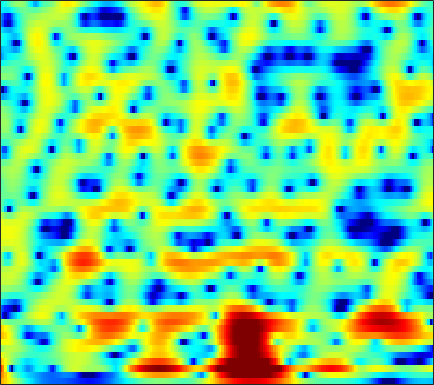

Values plotted in this chart, from the file beside it:
7.4644, 6.8058, 5.8846, 4.9197, 4.1686, 3.1335, 2.0694, 1.2558, 0.16166, -0.93578, -2.0246, -2.8242, -3.8584, -4.8379, -5.5256, -6.3694, -7.1142, -7.6006, -8.1594, -8.6292, -9.0633, -9.3582, -9.6721, -9.8729
9.075, 7.878, 6.222, 4.519, 3.234, 1.55, -0.0506, -1.157, -2.471, -3.582, -4.49, -5.059, -5.705, -6.254, -6.625, -7.076, -7.517, -7.866, -8.355, -8.852, -9.31, -9.597, -9.868, -9.973
11.03, 8.363, 3.986, -2.187, -10.02, -17.66, -7.742, -5.545, -4.606, -4.914, -6.064, -7.198, -8.442, -8.429, -7.552, -6.078, -4.851, -4.242, -3.926, -4.191, -5.086, -6.249, -8.613, -11.75
6.848, 5.516, 3.879, 2.461, 1.545, 0.4683, -0.5272, -1.269, -2.311, -3.437, -4.606, -5.334, -5.77, -5.598, -5.256, -4.71, -4.116, -3.678, -3.155, -2.741, -2.426, -2.246, -2.047, -1.819
3.926, 3.331, 2.633, 2.006, 1.565, 1.003, 0.4621, 0.08112, -0.4047, -0.8911, -1.399, -1.761, -2.152, -2.416, -2.548, -2.658, -2.687, -2.653, -2.542, -2.353, -2.094, -1.867, -1.534, -1.173
0.1467, 0.9769, 1.67, 2, 2.066, 1.968, 1.7, 1.43, 1.022, 0.5496, -0.0216, -0.5096, -1.185, -1.834, -2.283, -2.827, -3.318, -3.626, -3.918, -4.003, -3.802, -3.462, -2.809, -2.005
4.011, 4.129, 4.133, 3.937, 3.658, 3.113, 2.351, 1.653, 0.6331, -0.3942, -1.435, -2.25, -3.356, -4.454, -5.279, -6.472, -7.93, -9.322, -11.84, -14.96, -15.58, -12.98, -9.146, -6.104
6.924, 6.318, 5.471, 4.546, 3.784, 2.63, 1.24, -0.04835, -2.122, -4.562, -7.474, -10.01, -13.11, -13.63, -12.52, -10.97, -9.976, -9.555, -9.391, -9.471, -9.2, -8.375, -6.644, -4.771
6.148, 5.398, 4.421, 3.453, 2.719, 1.757, 0.7553, -0.1681, -1.743, -3.617, -5.48, -6.723, -7.821, -7.76, -7.073, -5.911, -4.872, -4.212, -3.429, -2.801, -2.301, -1.986, -1.63, -1.283
1.716, 0.8414, -0.03791, -0.5909, -0.8252, -0.9399, -0.7811, -0.6095, -0.5315, -0.5629, -0.4807, -0.3688, -0.1948, 0.05329, 0.347, 0.8412, 1.297, 1.523, 1.687, 1.777, 1.785, 1.665, 1.249, 0.5167
-9.796, -14.12, -16.89, -12.54, -10.11, -8.263, -7.008, -5.873, -4.176, -2.658, -1.36, -0.4881, 0.5927, 1.536, 2.142, 2.839, 3.422, 3.748, 3.992, 4.01, 3.836, 3.553, 2.922, 1.904
-9.637, -11.13, -12.7, -13.8, -14.34, -15.59, -18.46, -18.45, -13.96, -9.548, -6.296, -4.451, -2.412, -0.7433, 0.2591, 1.262, 2.005, 2.472, 2.973, 3.266, 3.329, 3.263, 3.096, 2.819
-5.38, -6.059, -7.036, -8.281, -9.147, -9.708, -10.45, -10.7, -9.377, -7.442, -5.639, -4.388, -2.91, -1.709, -0.9348, -0.03627, 0.6865, 1.114, 1.597, 2.002, 2.329, 2.506, 2.666, 2.765
-1.756, -2.016, -2.348, -2.723, -3.087, -3.332, -3.29, -3.293, -3.227, -2.995, -2.692, -2.405, -1.997, -1.692, -1.506, -1.218, -0.8387, -0.5505, -0.1811, 0.2327, 0.7182, 1.1, 1.542, 1.919
0.8561, 0.8225, 0.744, 0.7052, 0.5708, 0.2361, 0.0565, -0.0443, -0.342, -0.714, -1.125, -1.505, -2.121, -2.793, -3.33, -4.047, -4.521, -4.551, -4.127, -3.31, -2.323, -1.537, -0.5106, 0.4064
2.133, 2.277, 2.35, 2.336, 2.354, 2.225, 1.856, 1.553, 1.087, 0.4365, -0.4353, -1.304, -2.778, -4.65, -6.477, -10.03, -15.99, -21.15, -15.09, -9.775, -6.511, -4.839, -3.094, -1.654
2.15, 2.397, 2.622, 2.634, 2.652, 2.743, 2.564, 2.29, 1.898, 1.307, 0.4704, -0.2748, -1.518, -3.127, -4.41, -6.185, -7.927, -8.625, -8.403, -7.578, -6.563, -5.762, -4.812, -4.029
1.547, 1.644, 1.835, 1.999, 2.002, 2.23, 2.607, 2.718, 2.686, 2.439, 1.985, 1.54, 0.6892, -0.4231, -1.228, -2.21, -3.315, -4.022, -4.607, -5.109, -5.787, -6.299, -7.158, -8.835
0.01005, -1.033, -2.653, -3.008, -2.137, -0.5299, 1.198, 2.31, 3.155, 3.503, 3.382, 2.955, 2.125, 0.9528, -0.2868, -2.053, -3.696, -4.861, -5.87, -5.929, -5.66, -5.767, -6.276, -7.003
-0.1478, -1.868, -5.058, -6.508, -5.635, -1.814, 0.748, 1.949, 3.015, 3.48, 3.335, 2.837, 1.823, 0.2115, -1.615, -4.791, -9.562, -16.66, -20.9, -11.77, -7.578, -5.761, -4.334, -3.046
2.184, 1.953, 1.562, 1.581, 1.76, 1.932, 2.437, 2.68, 2.846, 2.739, 2.362, 1.899, 0.8949, -0.3112, -1.355, -3.09, -4.581, -5.525, -6.327, -6.167, -5.816, -5.357, -4.579, -4.038
3.188, 3.274, 3.331, 3.268, 3.384, 3.368, 3.261, 3.197, 2.968, 2.567, 2.031, 1.536, 0.6613, -0.2862, -1.053, -2.236, -3.308, -4.06, -5.027, -5.679, -6.221, -6.572, -6.768, -7.001
3.509, 3.672, 3.888, 3.923, 3.893, 3.9, 3.709, 3.533, 3.19, 2.739, 2.11, 1.535, 0.6918, -0.4253, -1.322, -2.615, -4.172, -5.315, -6.874, -8.457, -9.566, -10.21, -10.91, -11.21
3.586, 3.764, 3.871, 4.019, 3.973, 3.888, 3.813, 3.637, 3.352, 2.944, 2.381, 1.834, 0.9355, -0.215, -1.27, -2.926, -5.054, -7.013, -10.25, -14.75, -19.79, -20.13, -17.15, -15.1
3.379, 3.362, 3.19, 3.154, 3.171, 3.116, 3.217, 3.246, 3.242, 3.091, 2.826, 2.487, 1.812, 0.9964, 0.1097, -1.256, -2.973, -4.591, -6.966, -9.843, -11.95, -12.62, -11.91, -11.03
2.047, 1.309, 0.3675, -0.5492, -0.5526, -0.01766, 0.7622, 1.482, 2.234, 2.721, 2.946, 2.953, 2.747, 2.363, 1.949, 1.259, 0.5002, -0.1488, -0.9855, -1.776, -2.406, -2.738, -3.098, -3.35
-0.7074, -2.712, -6.586, -16.16, -21.22, -8.558, -3.822, -1.806, -0.09254, 0.9341, 1.396, 1.518, 1.504, 1.242, 1.135, 0.9187, 0.8197, 0.8249, 0.8197, 0.9454, 0.9904, 1.078, 1.114, 1.108
-1.057, -1.888, -2.957, -3.931, -4.02, -3.388, -2.418, -1.716, -1.11, -0.9139, -1.132, -1.582, -2.472, -3.455, -4.096, -4.215, -3.546, -2.67, -1.38, -0.2418, 0.7454, 1.316, 1.958, 2.406
-0.9788, -0.8129, -0.7392, -0.5788, -0.6289, -0.4829, -0.5133, -0.5932, -0.8832, -1.55, -2.596, -3.842, -6.255, -10.27, -16.26, -26.58, -11.63, -7.67, -4.171, -1.898, -0.1855, 0.77, 1.774, 2.518
-1.725, -1.007, -0.4387, 0.05281, 0.2042, 0.2787, 0.1908, -0.01509, -0.4537, -1.133, -2.062, -2.899, -4.216, -5.481, -6.242, -6.44, -5.716, -4.704, -3.231, -1.748, -0.4741, 0.3801, 1.308, 2.041
-1.607, -0.9262, -0.1141, 0.2641, 0.5703, 0.6457, 0.6027, 0.435, 0.03863, -0.4789, -1.192, -1.726, -2.53, -3.171, -3.594, -3.842, -3.748, -3.428, -2.729, -1.867, -0.9021, -0.2121, 0.6694, 1.385
-0.4261, 0.05954, 0.5655, 0.9568, 1.109, 1.253, 1.178, 1.021, 0.6473, 0.06136, -0.6913, -1.43, -2.504, -3.803, -4.7, -5.805, -6.229, -6.007, -5.003, -3.631, -2.216, -1.23, -0.09801, 0.8515
0.3308, 0.6386, 0.8377, 1.249, 1.342, 1.572, 1.599, 1.518, 1.256, 0.6837, -0.1208, -1.058, -2.598, -5.003, -7.312, -12.72, -24.57, -17.55, -10.05, -6.013, -3.545, -2.094, -0.6973, 0.4298
-0.8485, -0.8675, -0.6731, -0.2399, 0.2377, 0.7966, 1.323, 1.584, 1.723, 1.594, 1.135, 0.596, -0.4446, -1.817, -3.038, -4.633, -5.59, -5.618, -4.72, -3.597, -2.483, -1.817, -1.009, -0.3257
-5.579, -7.252, -6.978, -5.185, -3.155, -1.051, 0.5348, 1.418, 2.185, 2.661, 2.761, 2.726, 2.385, 1.942, 1.479, 0.9055, 0.3214, -0.09016, -0.5865, -1.157, -1.75, -2.345, -2.949, -3.244
-7.45, -10.62, -10.74, -6.786, -4.411, -1.626, 0.1499, 1.189, 2.204, 2.86, 3.333, 3.498, 3.612, 3.536, 3.382, 3.012, 2.424, 1.887, 0.8158, -0.5788, -2.717, -4.909, -9.757, -19.83
-2.6, -2.769, -2.504, -2.268, -1.5, -0.9469, -0.1696, 0.238, 0.8119, 1.284, 1.8, 2.115, 2.561, 2.826, 2.958, 2.908, 2.64, 2.262, 1.46, 0.3692, -1.12, -2.355, -4.152, -5.392
-0.9318, -0.5935, -0.6845, -0.5935, -0.8047, -1.131, -1.617, -2.034, -2.468, -2.306, -1.685, -0.7813, 0.3348, 1.427, 2.019, 2.606, 2.899, 2.855, 2.648, 2.086, 1.353, 0.71, -0.2084, -1.001
0.367, 0.5885, 0.5963, 0.346, -0.4498, -1.532, -3.688, -5.962, -11.14, -16.98, -9.506, -5.5, -1.994, 0.347, 1.589, 2.794, 3.516, 3.83, 3.932, 3.699, 3.181, 2.559, 1.513, 0.1182
0.8514, 0.8561, 0.9078, 0.4906, -0.2066, -1.177, -2.692, -4.002, -5.591, -6.067, -5.081, -3.685, -1.686, -0.06326, 1.106, 2.235, 3.067, 3.529, 3.78, 3.765, 3.417, 2.859, 1.811, 0.1956
0.6093, 0.5679, 0.4351, -0.1785, -0.4432, -1.255, -2.024, -2.576, -3.192, -3.476, -3.418, -2.998, -2.236, -1.223, -0.3261, 0.7147, 1.675, 2.239, 2.754, 3.024, 2.963, 2.723, 2.143, 1.271
0.2569, 0.1391, -0.395, -0.8762, -1.231, -2.009, -2.856, -3.594, -4.727, -5.995, -6.782, -6.956, -6.049, -4.244, -2.942, -1.081, 0.4032, 1.308, 2.285, 2.882, 3.189, 3.278, 3.121, 2.768
-1.463, -1.889, -2.36, -2.461, -2.931, -3.367, -4.202, -5.218, -7.089, -10.2, -16.27, -33.59, -15.26, -8.508, -5.41, -2.485, -0.3686, 0.8785, 2.116, 2.996, 3.572, 3.794, 3.877, 3.725
-7.085, -7.908, -7.001, -6.029, -5.378, -4.808, -4.795, -5.042, -5.764, -6.638, -7.327, -7.541, -6.645, -4.858, -3.523, -1.668, 0.0002451, 1.009, 2.147, 3.018, 3.587, 3.818, 3.932, 3.792
-15.45, -17.99, -11.65, -7.697, -5.738, -4.551, -3.895, -3.666, -3.703, -3.861, -3.978, -3.878, -3.444, -2.706, -1.879, -0.6481, 0.5999, 1.493, 2.526, 3.289, 3.772, 3.964, 3.931, 3.614
-2.683, -3.193, -2.976, -2.425, -2.224, -1.81, -1.733, -1.925, -2.395, -3.216, -4.28, -4.928, -5.452, -4.809, -3.452, -1.517, 0.3692, 1.629, 2.901, 3.806, 4.332, 4.466, 4.277, 3.671
0.4082, 0.268, 0.1726, -0.01023, -0.1188, -0.2672, -0.6814, -1.199, -2.226, -3.887, -6.546, -9.916, -20.69, -15.06, -8.413, -3.555, -0.5377, 1.046, 2.611, 3.629, 4.17, 4.274, 4.066, 3.42
-1.085, -0.9688, -0.9822, -0.9422, -0.821, -0.9684, -1.203, -1.452, -2.016, -2.754, -3.589, -4.176, -4.555, -3.98, -2.948, -1.338, 0.2027, 1.2, 2.26, 2.951, 3.304, 3.364, 3.169, 2.673
-4.764, -4.121, -3.563, -2.993, -2.591, -2.388, -2.205, -2.078, -1.978, -1.841, -1.631, -1.432, -1.036, -0.4434, 0.08645, 0.8344, 1.561, 2.058, 2.573, 2.887, 2.982, 2.923, 2.651, 2.172
-8.508, -7.177, -5.722, -4.851, -4.615, -4.237, -3.927, -3.65, -3.082, -2.359, -1.54, -0.8768, 0.04639, 0.902, 1.435, 2.124, 2.68, 2.981, 3.206, 3.256, 3.12, 2.894, 2.43, 1.815
-7.121, -6.298, -5.847, -6.055, -6.494, -7.16, -7.897, -8.013, -6.958, -5.009, -2.914, -1.452, 0.2002, 1.524, 2.338, 3.155, 3.693, 3.907, 3.971, 3.768, 3.309, 2.796, 1.956, 1.015
-3.788, -4.066, -4.847, -5.99, -7.041, -9.779, -15.22, -25.18, -15.06, -7.845, -3.706, -1.554, 0.6684, 2.323, 3.283, 4.144, 4.639, 4.79, 4.681, 4.185, 3.279, 2.304, 0.6186, -1.534
-3.024, -3.707, -4.484, -5.174, -5.628, -6.394, -6.838, -6.7, -5.6, -3.789, -1.77, -0.3112, 1.346, 2.663, 3.419, 4.168, 4.581, 4.671, 4.463, 3.872, 2.823, 1.707, -0.4378, -3.656
-5.261, -6.099, -6.843, -7.242, -7.422, -6.93, -5.971, -5.115, -3.856, -2.489, -1.113, -0.1321, 1.011, 1.977, 2.558, 3.156, 3.509, 3.598, 3.498, 3.144, 2.528, 1.907, 0.8501, -0.3084
-8.681, -10.53, -13.83, -16.59, -15.16, -11.29, -8.192, -6.336, -4.351, -2.745, -1.417, -0.6014, 0.3483, 1.124, 1.591, 2.049, 2.366, 2.514, 2.604, 2.557, 2.404, 2.2, 1.908, 1.586
-8.296, -9.749, -12.3, -13.82, -13.03, -10.08, -7.274, -5.561, -3.785, -2.423, -1.413, -0.8058, -0.179, 0.2603, 0.5136, 0.7865, 1.032, 1.224, 1.453, 1.655, 1.817, 1.913, 2.028, 2.107
-4.893, -5.31, -5.678, -5.599, -5.208, -4.287, -3.269, -2.542, -1.688, -1.068, -0.7226, -0.6301, -0.7436, -1.024, -1.246, -1.403, -1.325, -1.104, -0.6452, -0.1, 0.4067, 0.7886, 1.197, 1.616
-3.966, -4.091, -3.447, -2.445, -1.537, -0.6464, 0.06386, 0.4616, 0.8069, 0.8181, 0.4802, -0.1061, -1.347, -3.164, -4.919, -7.216, -7.548, -6.264, -4.164, -2.616, -1.665, -1.27, -0.9011, -0.4014
